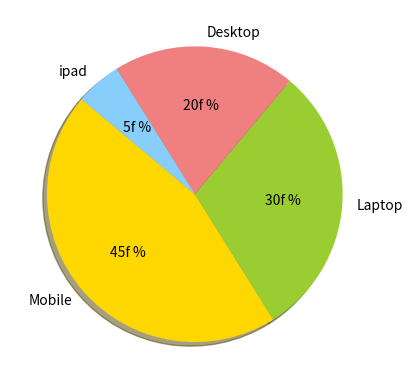

This chart was generated by the following Python code:
import matplotlib.pyplot as plt
product ='Mobile','Laptop','Desktop','ipad'
quantity =[45,30,20,5]
colors=['gold','yellowgreen','lightcoral','lightskyblue']
plt.pie(quantity,labels = product,colors = colors,
        autopct = '%1.if %%',shadow = True,startangle = 140)
plt.show()
